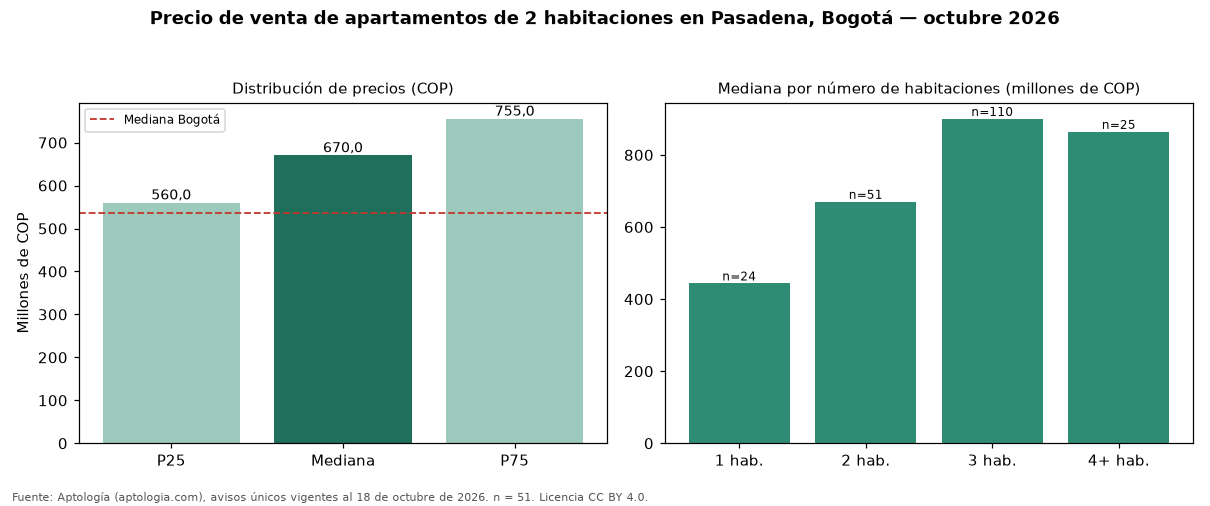

Data behind this chart, as committed beside it:
seccion, metrica, valor_cop, n
precio, p25, 560000000, 51
precio, mediana, 670000000, 51
precio, p75, 755000000, 51
cop_por_m2, p25, 6813090, 51
cop_por_m2, mediana, 7862591, 51
cop_por_m2, p75, 9180206, 51
area, area_mediana_m2, 81.6, 51
habitaciones, 1, 443500000, 24
habitaciones, 2, 670000000, 51
habitaciones, 3, 899732500, 110
habitaciones, 4+, 864000000, 25
administracion, mediana, 720000, 45
estrato, moda, 5, 
parqueadero, porcentaje_con_parqueadero, 96.1, 51
ciudad, mediana_ciudad, 535000000, 7961
ciudad, mediana_cop_por_m2_ciudad, 7500000, 7961
